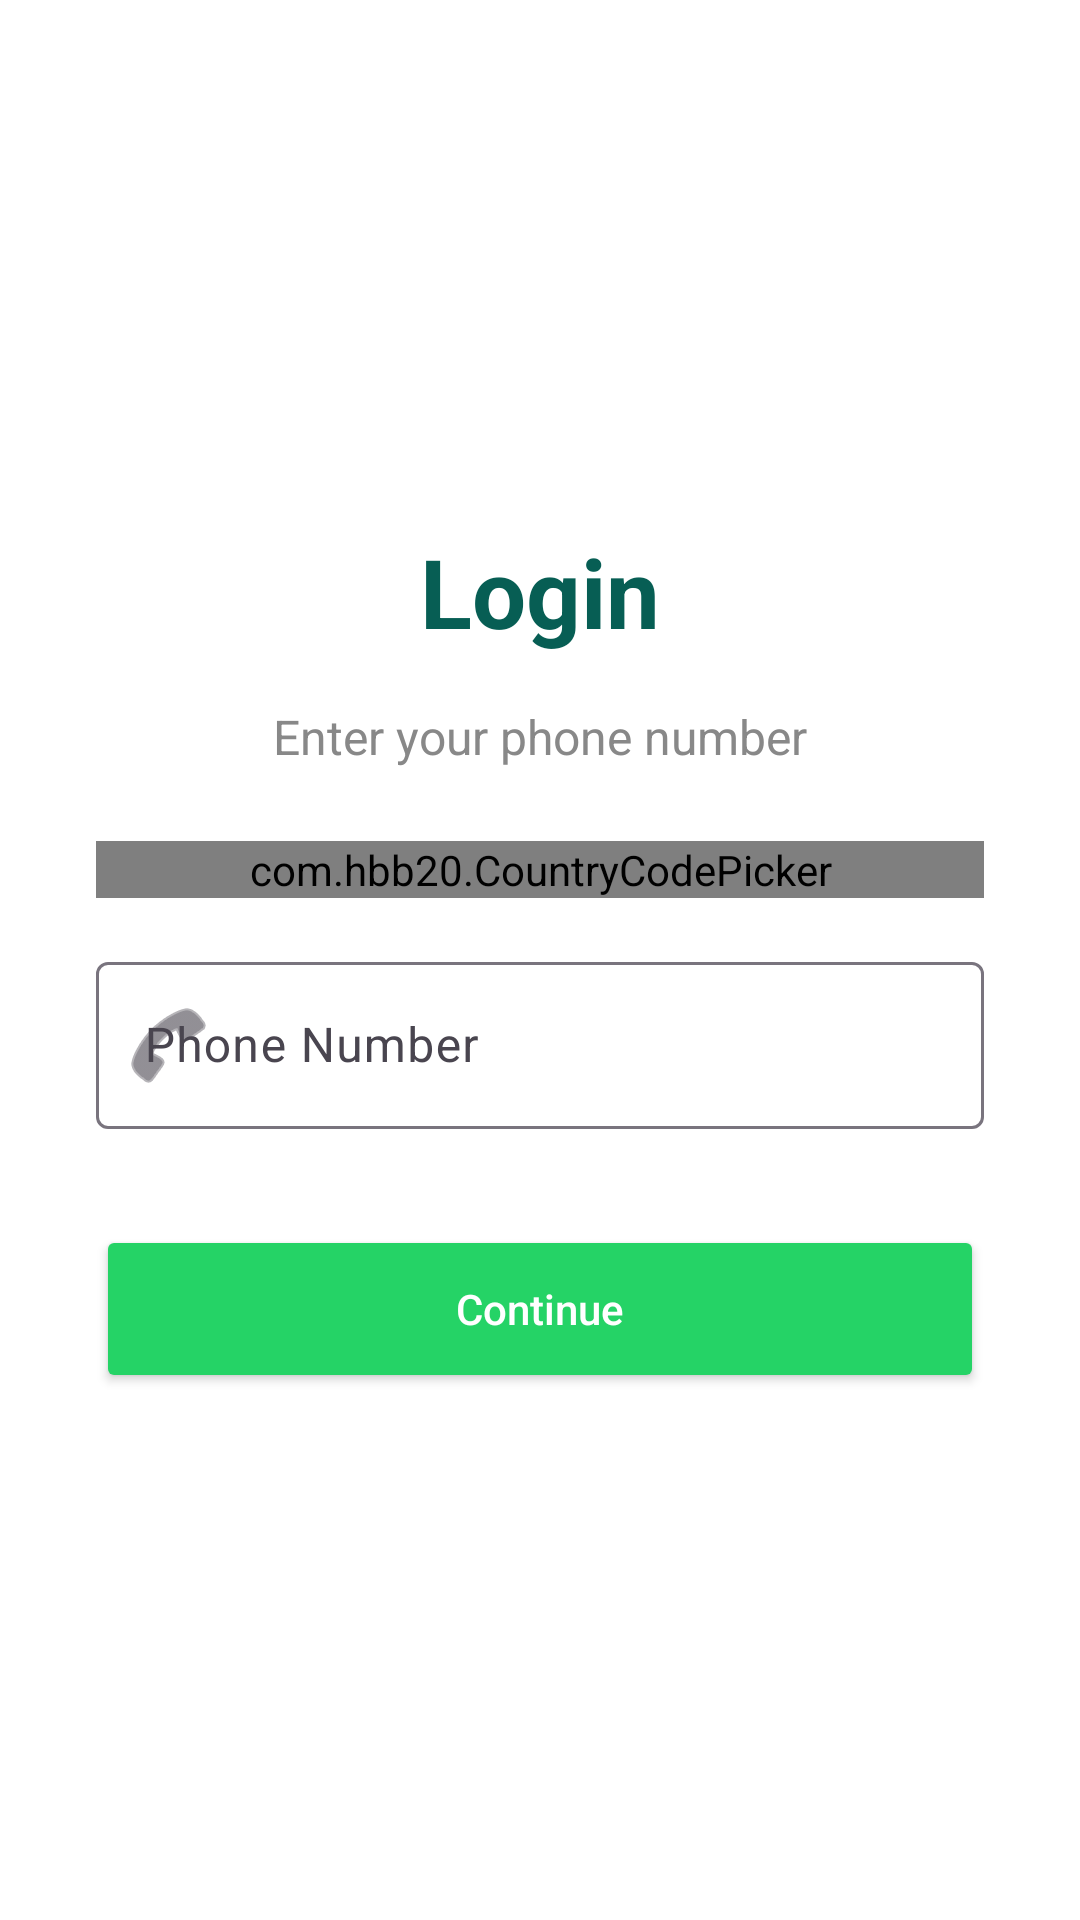

Android layout source for this screen:
<!-- AndroidManifest.xml: application theme Theme.Chatclone -->
<!-- res/layout/activity_login.xml -->
<?xml version="1.0" encoding="utf-8"?>
<ScrollView xmlns:android="http://schemas.android.com/apk/res/android"
    xmlns:app="http://schemas.android.com/apk/res-auto"
    android:layout_width="match_parent"
    android:layout_height="match_parent"
    android:fillViewport="true"
    android:background="@color/white">

    <LinearLayout
        android:layout_width="match_parent"
        android:layout_height="wrap_content"
        android:orientation="vertical"
        android:gravity="center"
        android:padding="32dp">

        <TextView
            android:layout_width="wrap_content"
            android:layout_height="wrap_content"
            android:text="Login"
            android:textSize="32sp"
            android:textStyle="bold"
            android:textColor="@color/primary" />

        <TextView
            android:layout_width="wrap_content"
            android:layout_height="wrap_content"
            android:layout_marginTop="16dp"
            android:text="Enter your phone number"
            android:textSize="16sp"
            android:textColor="@color/textSecondary" />

        <com.hbb20.CountryCodePicker
            android:id="@+id/ccp"
            android:layout_width="match_parent"
            android:layout_height="wrap_content"
            android:layout_marginTop="24dp" />

        <com.google.android.material.textfield.TextInputLayout
            android:layout_width="match_parent"
            android:layout_height="wrap_content"
            android:layout_marginTop="16dp"
            android:hint="Phone Number"
            app:startIconDrawable="@android:drawable/ic_menu_call">

            <EditText
                android:id="@+id/etPhone"
                android:layout_width="match_parent"
                android:layout_height="wrap_content"
                android:inputType="phone"
                android:maxLength="15" />
        </com.google.android.material.textfield.TextInputLayout>

        <Button
            android:id="@+id/btnLogin"
            android:layout_width="match_parent"
            android:layout_height="56dp"
            android:layout_marginTop="32dp"
            android:text="Continue"
            android:backgroundTint="@color/accent"
            android:textColor="@android:color/white"
            android:textAllCaps="false" />


    </LinearLayout>
</ScrollView>
<!-- resources referenced by this layout -->
<resources>
  <color name="accent">#25D366</color>
  <color name="primary">#075E54</color>
  <color name="textSecondary">#888888</color>
  <color name="white">#FFFFFFFF</color>
  <style name="Theme.Chatclone" parent="Base.Theme.Chatclone" />
  <style name="Base.Theme.Chatclone" parent="Theme.Material3.DayNight.NoActionBar">
          
          
      </style>
</resources>
